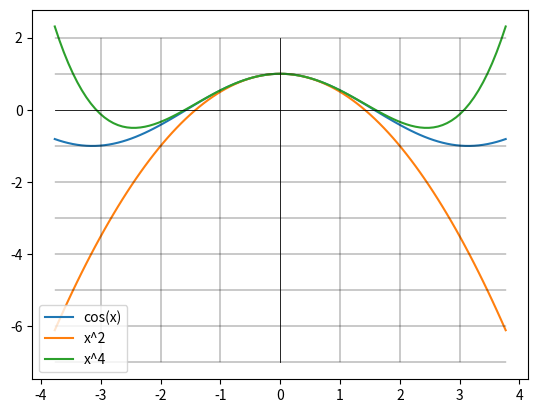

The script that saved this image:
import numpy as np
import matplotlib.pyplot as plt

def show_lines(x, y):
    for i in y:
        lw = .6 if i == 0 else .3
        plt.plot(x, [i for _ in x], lw=lw, color='k')

    for i in range(int(min(x)), int(max(x)) + 1):
        lw = .6 if i == 0 else .3
        plt.plot([i for _ in y], y, lw=lw, color='k')

def xlinspace(x):
    return np.linspace(-x * np.pi, x * np.pi, 101)

def yrange(*args):
    ymin = int(min([min(i) for i in args])) - 1
    ymax = int(max([max(i) for i in args])) + 1
    return range(ymin, ymax)

def polynome(**kwargs):
    try:
        x = kwargs['x']
        factors = kwargs['factors']
    except Exception:
        return np.nan
    if type(factors) == list:
        l = len(factors)
        return sum((factors[i] * x ** (l - i - 1) for i in range(l)))
    if type(factors) == dict:
        return sum((factors[i] * x ** i for i in factors))

def cos_polynome(x, max_polynome):
    return polynome(x=x, factors={i: ((i + 2) % 4 - 1) * 1 / np.prod(range(2, i + 1)) for i in range(0, max_polynome + 1, 2)})

def cos_polynomes(start=2, stop=2):
    return {max_polynome: np.array([cos_polynome(i, max_polynome) for i in x]) for max_polynome in range(start, stop + 1, 2)}


x = xlinspace(1.2)
ycos = np.array([np.cos(i) for i in x])
y = cos_polynomes(2, 4)

plt.plot(x, ycos, label='cos(x)')
for i in y:
    plt.plot(x, y[i], label=f"x^{i}")

show_lines(x, yrange(ycos, *[y[i] for i in y]))
plt.legend()
plt.show()